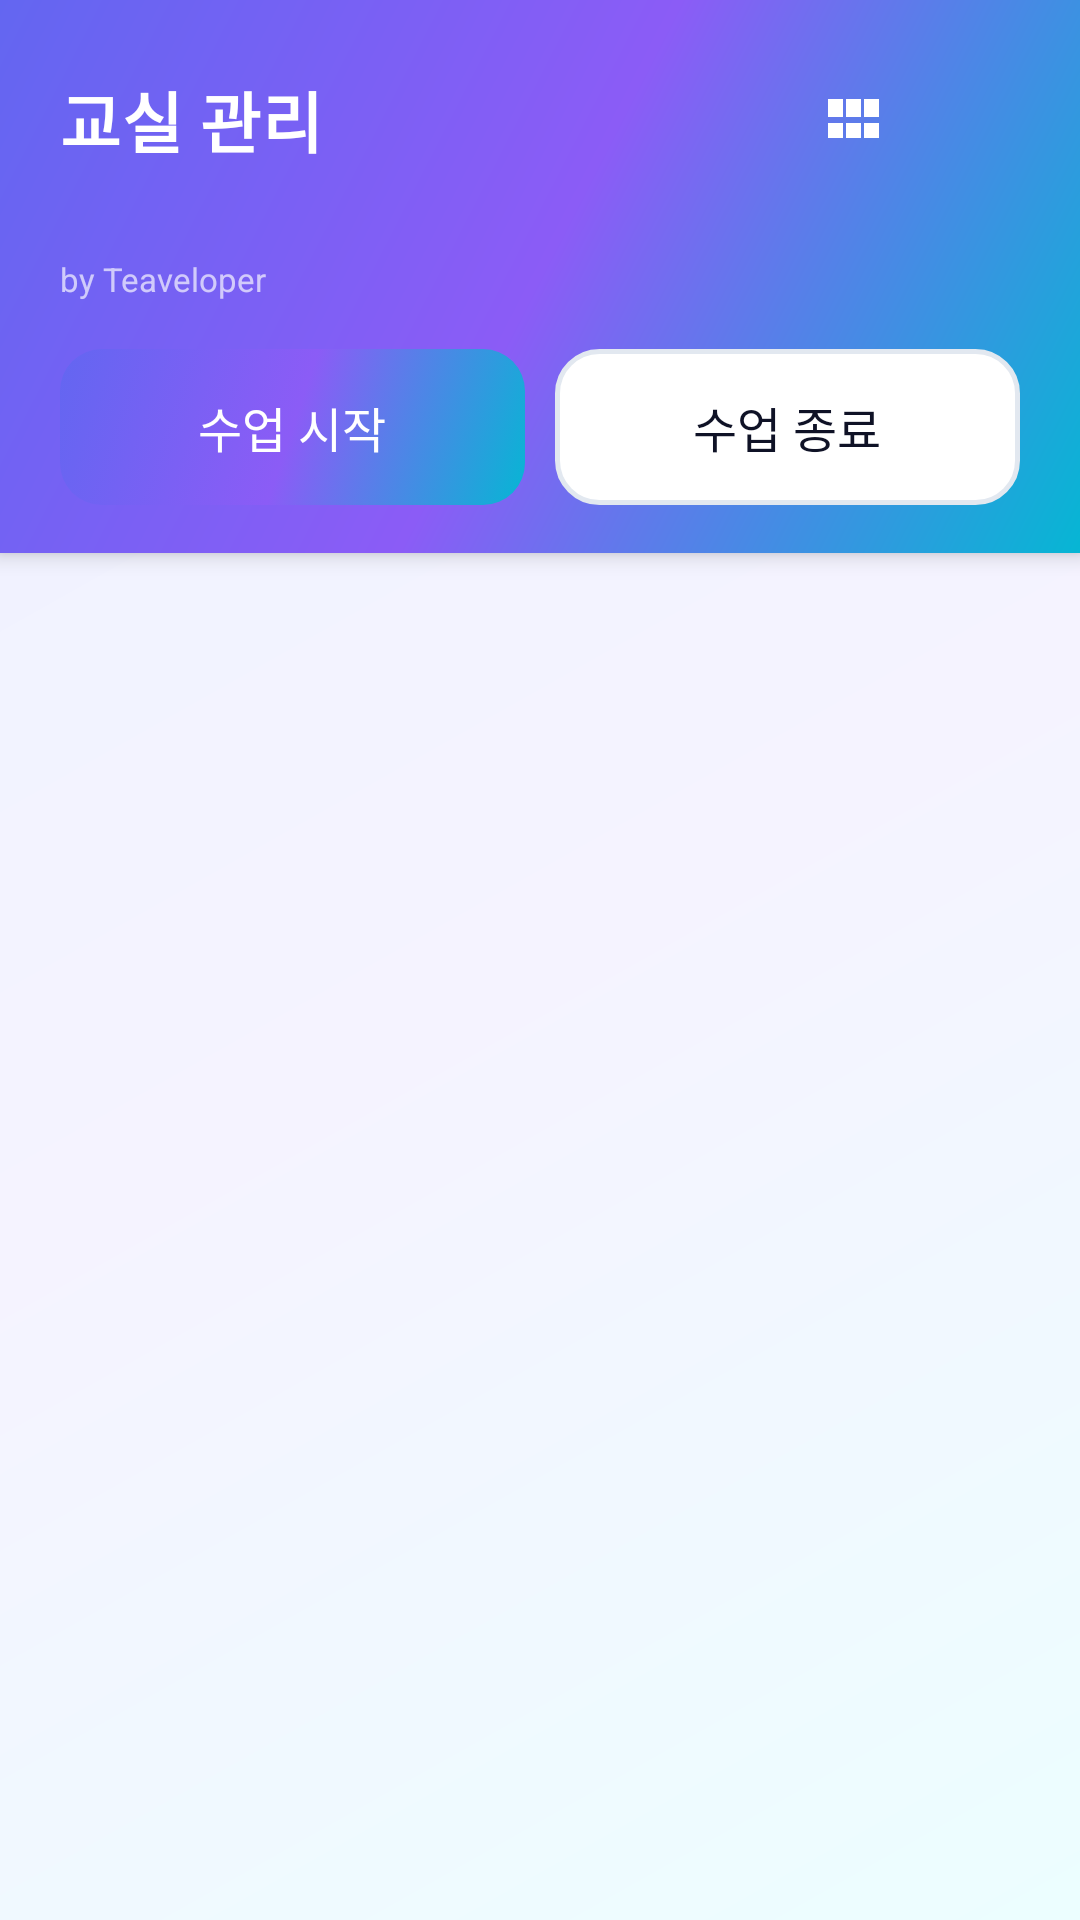

Here is an Android app screen rendered from its layout file. Give the layout XML and the strings, colors and styles it references.
<!-- AndroidManifest.xml: application theme Theme.ClassroomController -->
<!-- res/layout/activity_main.xml -->
<?xml version="1.0" encoding="utf-8"?>
<LinearLayout xmlns:android="http://schemas.android.com/apk/res/android"
    xmlns:app="http://schemas.android.com/apk/res-auto"
    android:layout_width="match_parent"
    android:layout_height="match_parent"
    android:orientation="vertical">

    
    <LinearLayout
        android:layout_width="match_parent"
        android:layout_height="wrap_content"
        android:orientation="vertical"
        android:background="@drawable/bg_brand_badge"
        android:elevation="4dp"
        android:paddingBottom="16dp"
        android:fitsSystemWindows="true">

        
        <LinearLayout
            android:layout_width="match_parent"
            android:layout_height="wrap_content"
            android:orientation="horizontal"
            android:gravity="center_vertical"
            android:paddingStart="20dp"
            android:paddingEnd="12dp"
            android:paddingTop="20dp"
            android:paddingBottom="4dp">

            <TextView
                android:layout_width="0dp"
                android:layout_height="wrap_content"
                android:layout_weight="1"
                android:text="교실 관리"
                android:textColor="@color/white"
                android:textSize="22sp"
                android:textStyle="bold"
                android:letterSpacing="0.01"/>

            <ImageButton
                android:id="@+id/btnAppSettings"
                android:layout_width="40dp"
                android:layout_height="40dp"
                android:layout_marginEnd="4dp"
                android:background="?attr/selectableItemBackgroundBorderless"
                android:src="@drawable/ic_apps"
                android:contentDescription="앱 설정"
                app:tint="@color/white"/>

            <ImageButton
                android:id="@+id/btnSettings"
                android:layout_width="40dp"
                android:layout_height="40dp"
                android:background="?attr/selectableItemBackgroundBorderless"
                android:src="@drawable/ic_settings"
                android:contentDescription="설정"
                app:tint="@color/white"/>

        </LinearLayout>

        
        <TextView
            android:id="@+id/tvAppBarSubtitle"
            android:layout_width="wrap_content"
            android:layout_height="wrap_content"
            android:paddingStart="20dp"
            android:paddingEnd="20dp"
            android:paddingBottom="4dp"
            android:text=""
            android:textColor="#DDFFFFFF"
            android:textSize="13sp"/>

        
        <TextView
            android:layout_width="wrap_content"
            android:layout_height="wrap_content"
            android:paddingStart="20dp"
            android:paddingEnd="20dp"
            android:paddingBottom="16dp"
            android:text="by Teaveloper"
            android:textColor="#AAFFFFFF"
            android:textSize="11sp"/>

        
        <LinearLayout
            android:id="@+id/llAutoStop"
            android:layout_width="match_parent"
            android:layout_height="wrap_content"
            android:orientation="horizontal"
            android:paddingStart="20dp"
            android:paddingEnd="20dp"
            android:paddingBottom="10dp"
            android:gravity="center_vertical"
            android:visibility="gone">

            <ProgressBar
                android:id="@+id/pbAutoStop"
                style="?android:attr/progressBarStyleHorizontal"
                android:layout_width="0dp"
                android:layout_height="8dp"
                android:layout_weight="1"
                android:layout_marginEnd="10dp"
                android:max="300"
                android:progress="0"
                android:progressTint="@color/teavel_star"
                android:progressBackgroundTint="#55FFFFFF"/>

            <TextView
                android:id="@+id/tvAutoStop"
                android:layout_width="wrap_content"
                android:layout_height="wrap_content"
                android:textColor="@color/white"
                android:textSize="11sp"
                android:text="자동 종료 대기중"/>

        </LinearLayout>

        
        <LinearLayout
            android:layout_width="match_parent"
            android:layout_height="wrap_content"
            android:orientation="horizontal"
            android:paddingStart="20dp"
            android:paddingEnd="20dp">

            <Button
                android:id="@+id/btnStart"
                android:layout_width="0dp"
                android:layout_height="52dp"
                android:layout_weight="1"
                android:layout_marginEnd="10dp"
                android:text="수업 시작"
                android:textColor="@color/white"
                android:textSize="16sp"
                android:textAllCaps="false"
                android:background="@drawable/bg_button_primary"
                android:stateListAnimator="@null"/>

            <Button
                android:id="@+id/btnStop"
                android:layout_width="0dp"
                android:layout_height="52dp"
                android:layout_weight="1"
                android:text="수업 종료"
                android:textColor="@color/teavel_ink"
                android:textSize="16sp"
                android:textAllCaps="false"
                android:background="@drawable/bg_button_outline"
                android:stateListAnimator="@null"/>

        </LinearLayout>

    </LinearLayout>

    
    <ListView
        android:id="@+id/lvDevices"
        android:layout_width="match_parent"
        android:layout_height="0dp"
        android:layout_weight="1"
        android:divider="@null"
        android:listSelector="@android:color/transparent"
        android:paddingTop="12dp"
        android:paddingBottom="12dp"
        android:clipToPadding="false"/>

</LinearLayout>
<!-- resources referenced by this layout -->
<resources>
  <color name="teavel_ink">#FF0F1226</color>
  <color name="teavel_star">#FFF59E0B</color>
  <color name="white">#FFFFFFFF</color>
  <!-- drawable bg_brand_badge (drawable) -->
  <?xml version="1.0" encoding="utf-8"?>
  <shape xmlns:android="http://schemas.android.com/apk/res/android"
      android:shape="rectangle">
      <gradient
          android:startColor="@color/teavel_brand_indigo"
          android:centerColor="@color/teavel_brand_violet"
          android:endColor="@color/teavel_brand_cyan"
          android:angle="315" />
  </shape>
  <!-- drawable bg_button_outline (drawable) -->
  <?xml version="1.0" encoding="utf-8"?>
  <selector xmlns:android="http://schemas.android.com/apk/res/android">
      <item android:state_pressed="true">
          <shape android:shape="rectangle">
              <solid android:color="@color/teavel_surface_alt" />
              <stroke android:width="1.5dp" android:color="@color/teavel_accent" />
              <corners android:radius="14dp" />
          </shape>
      </item>
      <item>
          <shape android:shape="rectangle">
              <solid android:color="@color/teavel_surface" />
              <stroke android:width="1.5dp" android:color="@color/teavel_border" />
              <corners android:radius="14dp" />
          </shape>
      </item>
  </selector>
  <!-- drawable ic_apps (drawable) -->
  <?xml version="1.0" encoding="utf-8"?>
  <vector xmlns:android="http://schemas.android.com/apk/res/android"
      android:width="24dp"
      android:height="24dp"
      android:viewportWidth="24"
      android:viewportHeight="24"
      android:tint="#FFFFFF">
      <path
          android:fillColor="@android:color/white"
          android:pathData="M4,11h5V5H4v6zm0,7h5v-5H4v5zm6,0h5v-5h-5v5zm6,0h5v-5h-5v5zm-6-7h5V5h-5v6zm6-6v6h5V5h-5z"/>
  </vector>
  <style name="Theme.ClassroomController" parent="Base.Theme.ClassroomController" />
  <color name="teavel_brand_indigo">#FF6366F1</color>
  <color name="teavel_brand_violet">#FF8B5CF6</color>
  <color name="teavel_brand_cyan">#FF06B6D4</color>
  <color name="teavel_surface_alt">#FFF8FAFC</color>
  <color name="teavel_accent">#FF4F46E5</color>
  <color name="teavel_surface">#FFFFFFFF</color>
  <color name="teavel_border">#FFE2E8F0</color>
  <color name="teavel_accent_hover">#FF4338CA</color>
  <style name="Base.Theme.ClassroomController" parent="Theme.Material3.DayNight.NoActionBar">
          <item name="colorPrimary">@color/teavel_accent</item>
          <item name="colorPrimaryDark">@color/teavel_accent_hover</item>
          <item name="colorAccent">@color/teavel_brand_violet</item>
          <item name="android:statusBarColor">@color/teavel_accent</item>
          <item name="android:windowBackground">@drawable/bg_screen</item>
          <item name="android:textColorPrimary">@color/teavel_ink</item>
          <item name="android:textColorSecondary">@color/teavel_ink_muted</item>
      </style>
  <!-- drawable bg_screen (drawable) -->
  <?xml version="1.0" encoding="utf-8"?>
  <shape xmlns:android="http://schemas.android.com/apk/res/android"
      android:shape="rectangle">
      <gradient
          android:startColor="#FFEEF2FF"
          android:centerColor="#FFF5F3FF"
          android:endColor="#FFECFEFF"
          android:angle="315" />
  </shape>
  <color name="teavel_ink_muted">#FF64748B</color>
</resources>
